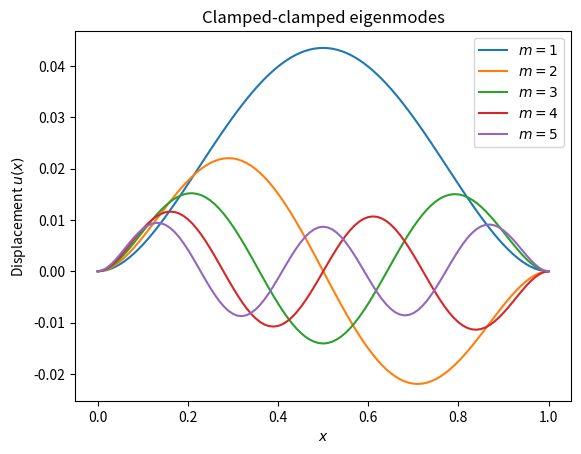

Python code for this plot:
"""Clamped-clamped beam using finite elements."""

import matplotlib.pyplot as plt
import numpy as np
import scipy.linalg as linalg
from scipy.integrate import quad

E = 1.                     # elastic modulus
I = 1.                     # moment of area
mu = 1.                    # mass/length
L = 1.                     # total length

N = 100                    # number of elements
nodes = N + 1              # number of nodes
h = L / N                  # length of beam element
x = np.arange(0, h + L, h)

# See 44m:44s of https://www.youtube.com/watch?v=RFH6i8ER284 for the
# definition of the element stiffness/mass matrices.
K_e = E * I / h**3 * np.array([
    [12, 6 * h, -12, 6 * h],
    [6 * h, 4 * h**2, -6 * h, 2 * h**2],
    [-12, -6 * h, 12, -6 * h],
    [6 * h, 2 * h**2, -6 * h, 4 * h**2]
])
M_e = mu * h / 420 * np.array([
    [156, 22 * h, 54, -13 * h],
    [22 * h, 4 * h**2, -13 * h, -3 * h**2],
    [54, 13 * h, 156, -22 * h],
    [-13 * h, -3 * h**2, -22 * h, 4 * h**2]
])

K = np.zeros((2 * (N+1), 2 * (N+1)))
M = np.zeros((2 * (N+1), 2 * (N+1)))

# Assemble global stiffness/mass matrix.
for i in range(1, N + 1):
    K[2 * (i-1):2 * (i-1) + 4][:, 2 * (i-1):2 * (i-1) + 4] += K_e
    M[2 * (i-1):2 * (i-1) + 4][:, 2 * (i-1):2 * (i-1) + 4] += M_e

# Clamped-clamped BCs.
K = np.delete(K, [2*nodes - 2, 2*nodes - 1], 0)
K = np.delete(K, [2*nodes - 2, 2*nodes - 1], 1)
K = np.delete(K, [0, 1], 0)
K = np.delete(K, [0, 1], 1)
M = np.delete(M, [2*nodes - 2, 2*nodes - 1], 0)
M = np.delete(M, [2*nodes - 2, 2*nodes - 1], 1)
M = np.delete(M, [0, 1], 0)
M = np.delete(M, [0, 1], 1)

# Find eigenvalues and eigenvectors.
freqs, modes = linalg.eig(K, M)
i = np.argsort(freqs)
# The freqs matrix has to be transposed before sorting.
modes, freqs = modes.T[i].real, np.sqrt(freqs[i].real)

for i in range(5):
    # Clamped beam.
    u = np.hstack([0., modes[i][0:2*nodes - 5:2], 0.])
    u = np.sign(u.mean()) * u
    plt.plot(x, u, label="$m = {}$".format(i + 1))

plt.title(r"Clamped-clamped eigenmodes")
plt.xlabel(r"$x$")
plt.ylabel(r"Displacement $u(x)$")
plt.legend()
plt.show()
